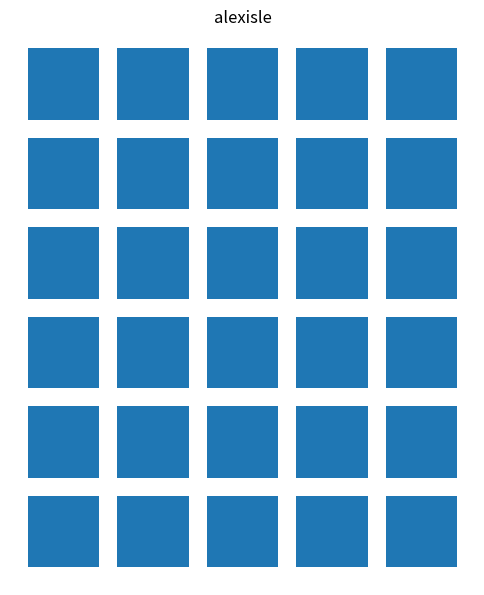

Reproduce this figure in Python.
import numpy as np
import matplotlib.pyplot as plt
import matplotlib.patches as patches
import matplotlib.collections as coll

wid = 1
hei = 1
nrows = 7
ncols = 6
inbetween = 0.25

xx = np.arange(0, ncols, (wid+inbetween))
yy = np.arange(0, nrows, (hei+inbetween))
fig = plt.figure(figsize=(6, 7.25))

ax = plt.subplot(111, aspect = 'equal')
plt.xlim([-.25,6.25])
plt.ylim([-0.25,7.5])

pat = []
for xi in xx:
    for yi in yy:
        sq = patches.Rectangle((xi, yi), wid, hei, fill=True)
        ax.add_patch(sq)

pc = coll.PatchCollection(pat)
ax.add_collection(pc)

plt.title("alexisle")
plt.axis('off')
plt.show()
plt.savefig('test.png', dpi=90)